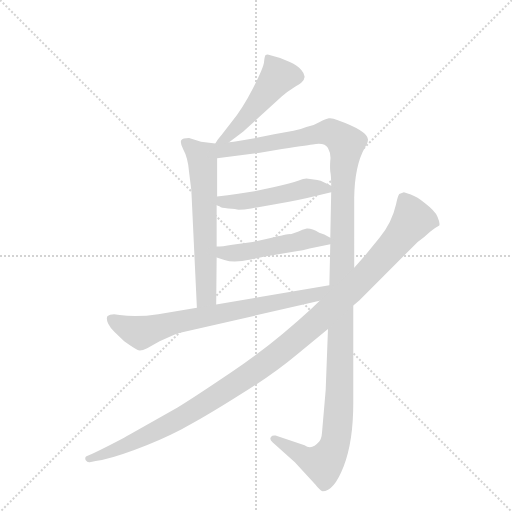
t = 0.00 s
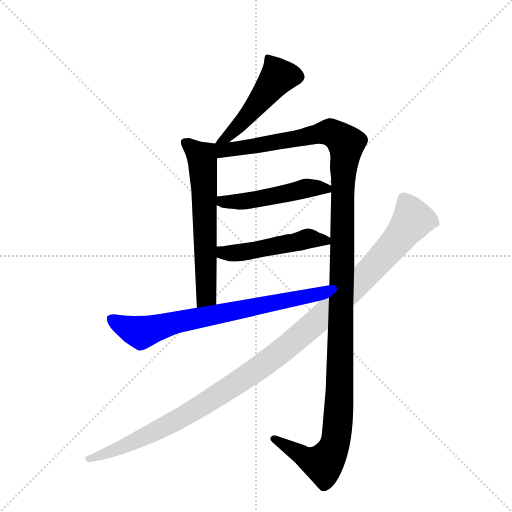
t = 4.94 s
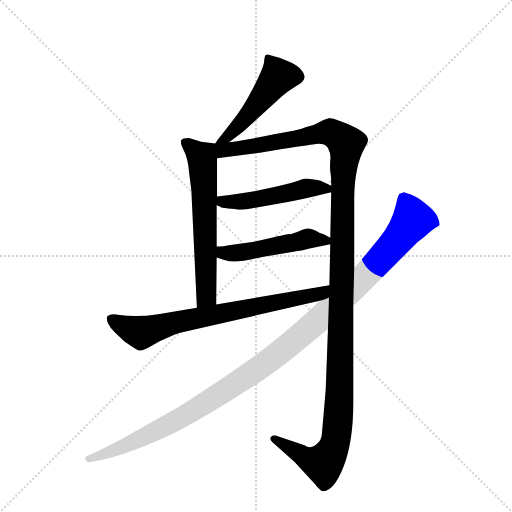
t = 5.15 s
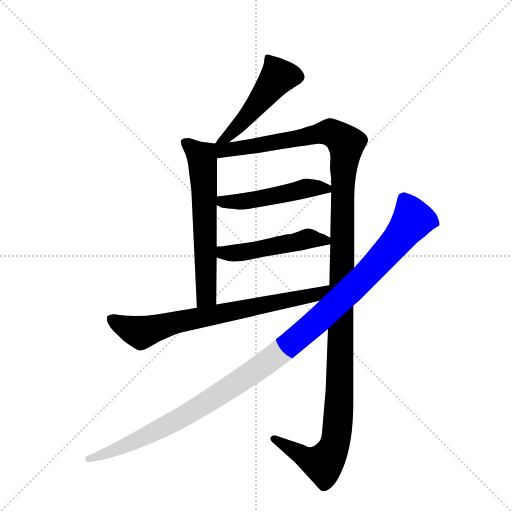
t = 5.36 s
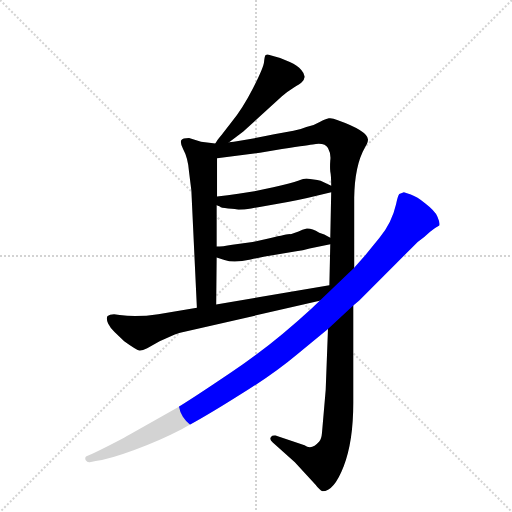
t = 5.58 s
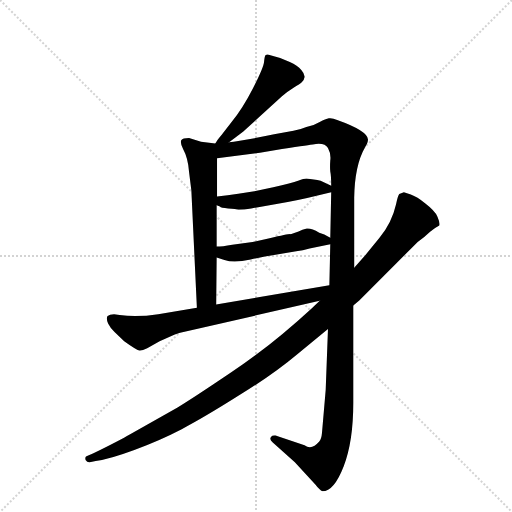
t = 6.31 s

The animated SVG that drew these frames (rendered in a browser with its animation timeline set to each time). Animation: 7 CSS @keyframes rules; one cycle of 6.31 s.

<svg version="1.1" viewBox="0 0 1024 1024" xmlns="http://www.w3.org/2000/svg">
  <g stroke="lightgray" stroke-dasharray="1,1" stroke-width="1" transform="scale(4, 4)">
    <line x1="0" y1="0" x2="256" y2="256"></line>
    <line x1="256" y1="0" x2="0" y2="256"></line>
    <line x1="128" y1="0" x2="128" y2="256"></line>
    <line x1="0" y1="128" x2="256" y2="128"></line>
  </g>
  <g transform="scale(0.92, -0.92) translate(60, -900)">
    <style type="text/css">
      
        @keyframes keyframes0 {
          from {
            stroke: blue;
            stroke-dashoffset: 492;
            stroke-width: 128;
          }
          62% {
            animation-timing-function: step-end;
            stroke: blue;
            stroke-dashoffset: 0;
            stroke-width: 128;
          }
          to {
            stroke: black;
            stroke-width: 1024;
          }
        }
        #make-me-a-hanzi-animation-0 {
          animation: keyframes0 0.650390625s both;
          animation-delay: 0s;
          animation-timing-function: linear;
        }
      
        @keyframes keyframes1 {
          from {
            stroke: blue;
            stroke-dashoffset: 631;
            stroke-width: 128;
          }
          67% {
            animation-timing-function: step-end;
            stroke: blue;
            stroke-dashoffset: 0;
            stroke-width: 128;
          }
          to {
            stroke: black;
            stroke-width: 1024;
          }
        }
        #make-me-a-hanzi-animation-1 {
          animation: keyframes1 0.7635091145833334s both;
          animation-delay: 0.650390625s;
          animation-timing-function: linear;
        }
      
        @keyframes keyframes2 {
          from {
            stroke: blue;
            stroke-dashoffset: 1373;
            stroke-width: 128;
          }
          82% {
            animation-timing-function: step-end;
            stroke: blue;
            stroke-dashoffset: 0;
            stroke-width: 128;
          }
          to {
            stroke: black;
            stroke-width: 1024;
          }
        }
        #make-me-a-hanzi-animation-2 {
          animation: keyframes2 1.3673502604166667s both;
          animation-delay: 1.4138997395833335s;
          animation-timing-function: linear;
        }
      
        @keyframes keyframes3 {
          from {
            stroke: blue;
            stroke-dashoffset: 494;
            stroke-width: 128;
          }
          62% {
            animation-timing-function: step-end;
            stroke: blue;
            stroke-dashoffset: 0;
            stroke-width: 128;
          }
          to {
            stroke: black;
            stroke-width: 1024;
          }
        }
        #make-me-a-hanzi-animation-3 {
          animation: keyframes3 0.6520182291666666s both;
          animation-delay: 2.78125s;
          animation-timing-function: linear;
        }
      
        @keyframes keyframes4 {
          from {
            stroke: blue;
            stroke-dashoffset: 494;
            stroke-width: 128;
          }
          62% {
            animation-timing-function: step-end;
            stroke: blue;
            stroke-dashoffset: 0;
            stroke-width: 128;
          }
          to {
            stroke: black;
            stroke-width: 1024;
          }
        }
        #make-me-a-hanzi-animation-4 {
          animation: keyframes4 0.6520182291666666s both;
          animation-delay: 3.4332682291666665s;
          animation-timing-function: linear;
        }
      
        @keyframes keyframes5 {
          from {
            stroke: blue;
            stroke-dashoffset: 742;
            stroke-width: 128;
          }
          71% {
            animation-timing-function: step-end;
            stroke: blue;
            stroke-dashoffset: 0;
            stroke-width: 128;
          }
          to {
            stroke: black;
            stroke-width: 1024;
          }
        }
        #make-me-a-hanzi-animation-5 {
          animation: keyframes5 0.8538411458333334s both;
          animation-delay: 4.085286458333333s;
          animation-timing-function: linear;
        }
      
        @keyframes keyframes6 {
          from {
            stroke: blue;
            stroke-dashoffset: 1193;
            stroke-width: 128;
          }
          80% {
            animation-timing-function: step-end;
            stroke: blue;
            stroke-dashoffset: 0;
            stroke-width: 128;
          }
          to {
            stroke: black;
            stroke-width: 1024;
          }
        }
        #make-me-a-hanzi-animation-6 {
          animation: keyframes6 1.2208658854166667s both;
          animation-delay: 4.939127604166666s;
          animation-timing-function: linear;
        }
      
    </style>
    
      <path d="M 438 591 L 469 614 L 553 691 Q 566 702 579 710 Q 592 717 596 721 Q 601 725 602 732 Q 603 739 595 748 Q 587 757 570 765 L 549 774 L 524 781 Q 520 782 517 780 Q 515 777 514 765 Q 513 753 490 708 Q 467 663 443 634 Q 420 604 417 601 Q 414 598 408 588 C 392 563 414 573 438 591 Z" fill="lightgray"></path>
    
      <path d="M 408 588 L 377 592 L 351 600 Q 337 600 334 595 Q 331 590 338 576 Q 349 556 351 526 L 356 486 L 368 231 C 369 201 410 208 410 238 L 411 340 L 411 364 L 411 454 L 412 473 L 412 556 C 412 586 412 587 408 588 Z" fill="lightgray"></path>
    
      <path d="M 710 318 L 710 470 Q 711 540 733 579 Q 740 590 740 597 Q 738 616 673 639 Q 663 644 655 643 Q 648 642 635 635 Q 622 627 606 624 Q 592 618 578 616 L 536 608 Q 463 593 438 591 C 396 585 367 550 412 556 L 505 568 L 553 576 Q 617 586 620 586 Q 646 591 653 578 Q 660 565 658 551 Q 657 536 658 527 Q 660 518 660 496 L 660 482 L 658 383 L 658 369 L 656 280 L 653 185 L 648 52 L 640 -41 Q 639 -54 634 -60 Q 618 -79 602 -68 L 539 -47 Q 532 -46 529 -50 Q 525 -56 533 -62 L 581 -105 L 626 -154 Q 635 -166 641 -168 Q 666 -168 687 -114 Q 708 -60 708 24 L 708 236 L 710 318 Z" fill="lightgray"></path>
    
      <path d="M 459 444 Q 470 444 486 447 L 538 456 Q 583 463 635 476 L 660 482 C 679 487 679 487 660 496 L 637 507 Q 630 509 622 510 L 606 512 Q 601 512 588 507 Q 575 502 534 493 L 493 484 L 458 479 Q 435 475 412 473 C 382 470 384 467 411 454 L 418 451 Q 420 448 436 447 Q 453 446 459 444 Z" fill="lightgray"></path>
    
      <path d="M 411 340 L 428 335 Q 448 328 485 336 Q 522 344 526 344 L 584 354 Q 598 355 613 360 L 658 369 C 677 373 677 373 658 383 L 645 390 L 634 394 Q 617 404 607 403 Q 597 401 589 397 L 572 391 Q 569 392 526 382 L 489 374 L 445 368 Q 423 364 411 364 C 381 363 382 348 411 340 Z" fill="lightgray"></path>
    
      <path d="M 368 231 L 284 217 Q 239 210 200 215 L 188 217 Q 178 217 174 213 Q 170 209 175 197 Q 180 187 189 178 L 210 158 Q 239 137 244 138 Q 250 138 260 143 L 287 158 L 320 173 Q 330 177 346 180 L 635 246 C 674 255 686 285 656 280 L 410 238 L 368 231 Z" fill="lightgray"></path>
    
      <path d="M 833 477 L 818 482 L 808 478 Q 805 475 801 456 Q 792 416 765 383 L 734 345 L 710 318 L 635 246 L 618 230 Q 529 148 442 90 Q 356 32 326 14 L 223 -44 Q 201 -57 142 -86 L 128 -92 Q 124 -94 126 -100 Q 130 -106 135 -105 L 148 -102 Q 178 -98 232 -78 Q 287 -58 335 -33 Q 383 -8 459 40 Q 535 87 585 129 L 653 185 L 708 236 L 721 247 L 848 374 Q 865 386 875 396 Q 885 405 895 410 Q 897 415 891 429 Q 885 442 864 458 Q 847 472 833 477 Z" fill="lightgray"></path>
    
    
      <clipPath id="make-me-a-hanzi-clip-0">
        <path d="M 438 591 L 469 614 L 553 691 Q 566 702 579 710 Q 592 717 596 721 Q 601 725 602 732 Q 603 739 595 748 Q 587 757 570 765 L 549 774 L 524 781 Q 520 782 517 780 Q 515 777 514 765 Q 513 753 490 708 Q 467 663 443 634 Q 420 604 417 601 Q 414 598 408 588 C 392 563 414 573 438 591 Z"></path>
      </clipPath>
      <path clip-path="url(#make-me-a-hanzi-clip-0)" d="M 522 771 L 544 732 L 455 622 L 415 593" fill="none" id="make-me-a-hanzi-animation-0" stroke-dasharray="364 728" stroke-linecap="round"></path>
    
      <clipPath id="make-me-a-hanzi-clip-1">
        <path d="M 408 588 L 377 592 L 351 600 Q 337 600 334 595 Q 331 590 338 576 Q 349 556 351 526 L 356 486 L 368 231 C 369 201 410 208 410 238 L 411 340 L 411 364 L 411 454 L 412 473 L 412 556 C 412 586 412 587 408 588 Z"></path>
      </clipPath>
      <path clip-path="url(#make-me-a-hanzi-clip-1)" d="M 341 591 L 379 559 L 380 549 L 389 260 L 374 239" fill="none" id="make-me-a-hanzi-animation-1" stroke-dasharray="503 1006" stroke-linecap="round"></path>
    
      <clipPath id="make-me-a-hanzi-clip-2">
        <path d="M 710 318 L 710 470 Q 711 540 733 579 Q 740 590 740 597 Q 738 616 673 639 Q 663 644 655 643 Q 648 642 635 635 Q 622 627 606 624 Q 592 618 578 616 L 536 608 Q 463 593 438 591 C 396 585 367 550 412 556 L 505 568 L 553 576 Q 617 586 620 586 Q 646 591 653 578 Q 660 565 658 551 Q 657 536 658 527 Q 660 518 660 496 L 660 482 L 658 383 L 658 369 L 656 280 L 653 185 L 648 52 L 640 -41 Q 639 -54 634 -60 Q 618 -79 602 -68 L 539 -47 Q 532 -46 529 -50 Q 525 -56 533 -62 L 581 -105 L 626 -154 Q 635 -166 641 -168 Q 666 -168 687 -114 Q 708 -60 708 24 L 708 236 L 710 318 Z"></path>
      </clipPath>
      <path clip-path="url(#make-me-a-hanzi-clip-2)" d="M 416 584 L 425 574 L 449 575 L 658 613 L 690 592 L 692 584 L 685 506 L 678 32 L 669 -61 L 643 -108 L 615 -101 L 536 -54" fill="none" id="make-me-a-hanzi-animation-2" stroke-dasharray="1245 2490" stroke-linecap="round"></path>
    
      <clipPath id="make-me-a-hanzi-clip-3">
        <path d="M 459 444 Q 470 444 486 447 L 538 456 Q 583 463 635 476 L 660 482 C 679 487 679 487 660 496 L 637 507 Q 630 509 622 510 L 606 512 Q 601 512 588 507 Q 575 502 534 493 L 493 484 L 458 479 Q 435 475 412 473 C 382 470 384 467 411 454 L 418 451 Q 420 448 436 447 Q 453 446 459 444 Z"></path>
      </clipPath>
      <path clip-path="url(#make-me-a-hanzi-clip-3)" d="M 417 458 L 490 465 L 606 491 L 652 489" fill="none" id="make-me-a-hanzi-animation-3" stroke-dasharray="366 732" stroke-linecap="round"></path>
    
      <clipPath id="make-me-a-hanzi-clip-4">
        <path d="M 411 340 L 428 335 Q 448 328 485 336 Q 522 344 526 344 L 584 354 Q 598 355 613 360 L 658 369 C 677 373 677 373 658 383 L 645 390 L 634 394 Q 617 404 607 403 Q 597 401 589 397 L 572 391 Q 569 392 526 382 L 489 374 L 445 368 Q 423 364 411 364 C 381 363 382 348 411 340 Z"></path>
      </clipPath>
      <path clip-path="url(#make-me-a-hanzi-clip-4)" d="M 416 358 L 447 349 L 608 381 L 649 376" fill="none" id="make-me-a-hanzi-animation-4" stroke-dasharray="366 732" stroke-linecap="round"></path>
    
      <clipPath id="make-me-a-hanzi-clip-5">
        <path d="M 368 231 L 284 217 Q 239 210 200 215 L 188 217 Q 178 217 174 213 Q 170 209 175 197 Q 180 187 189 178 L 210 158 Q 239 137 244 138 Q 250 138 260 143 L 287 158 L 320 173 Q 330 177 346 180 L 635 246 C 674 255 686 285 656 280 L 410 238 L 368 231 Z"></path>
      </clipPath>
      <path clip-path="url(#make-me-a-hanzi-clip-5)" d="M 183 207 L 199 195 L 247 177 L 323 200 L 624 258 L 649 273" fill="none" id="make-me-a-hanzi-animation-5" stroke-dasharray="614 1228" stroke-linecap="round"></path>
    
      <clipPath id="make-me-a-hanzi-clip-6">
        <path d="M 833 477 L 818 482 L 808 478 Q 805 475 801 456 Q 792 416 765 383 L 734 345 L 710 318 L 635 246 L 618 230 Q 529 148 442 90 Q 356 32 326 14 L 223 -44 Q 201 -57 142 -86 L 128 -92 Q 124 -94 126 -100 Q 130 -106 135 -105 L 148 -102 Q 178 -98 232 -78 Q 287 -58 335 -33 Q 383 -8 459 40 Q 535 87 585 129 L 653 185 L 708 236 L 721 247 L 848 374 Q 865 386 875 396 Q 885 405 895 410 Q 897 415 891 429 Q 885 442 864 458 Q 847 472 833 477 Z"></path>
      </clipPath>
      <path clip-path="url(#make-me-a-hanzi-clip-6)" d="M 817 469 L 836 419 L 748 315 L 574 154 L 468 75 L 341 -4 L 233 -60 L 133 -98" fill="none" id="make-me-a-hanzi-animation-6" stroke-dasharray="1065 2130" stroke-linecap="round"></path>
    
  </g>
</svg>
